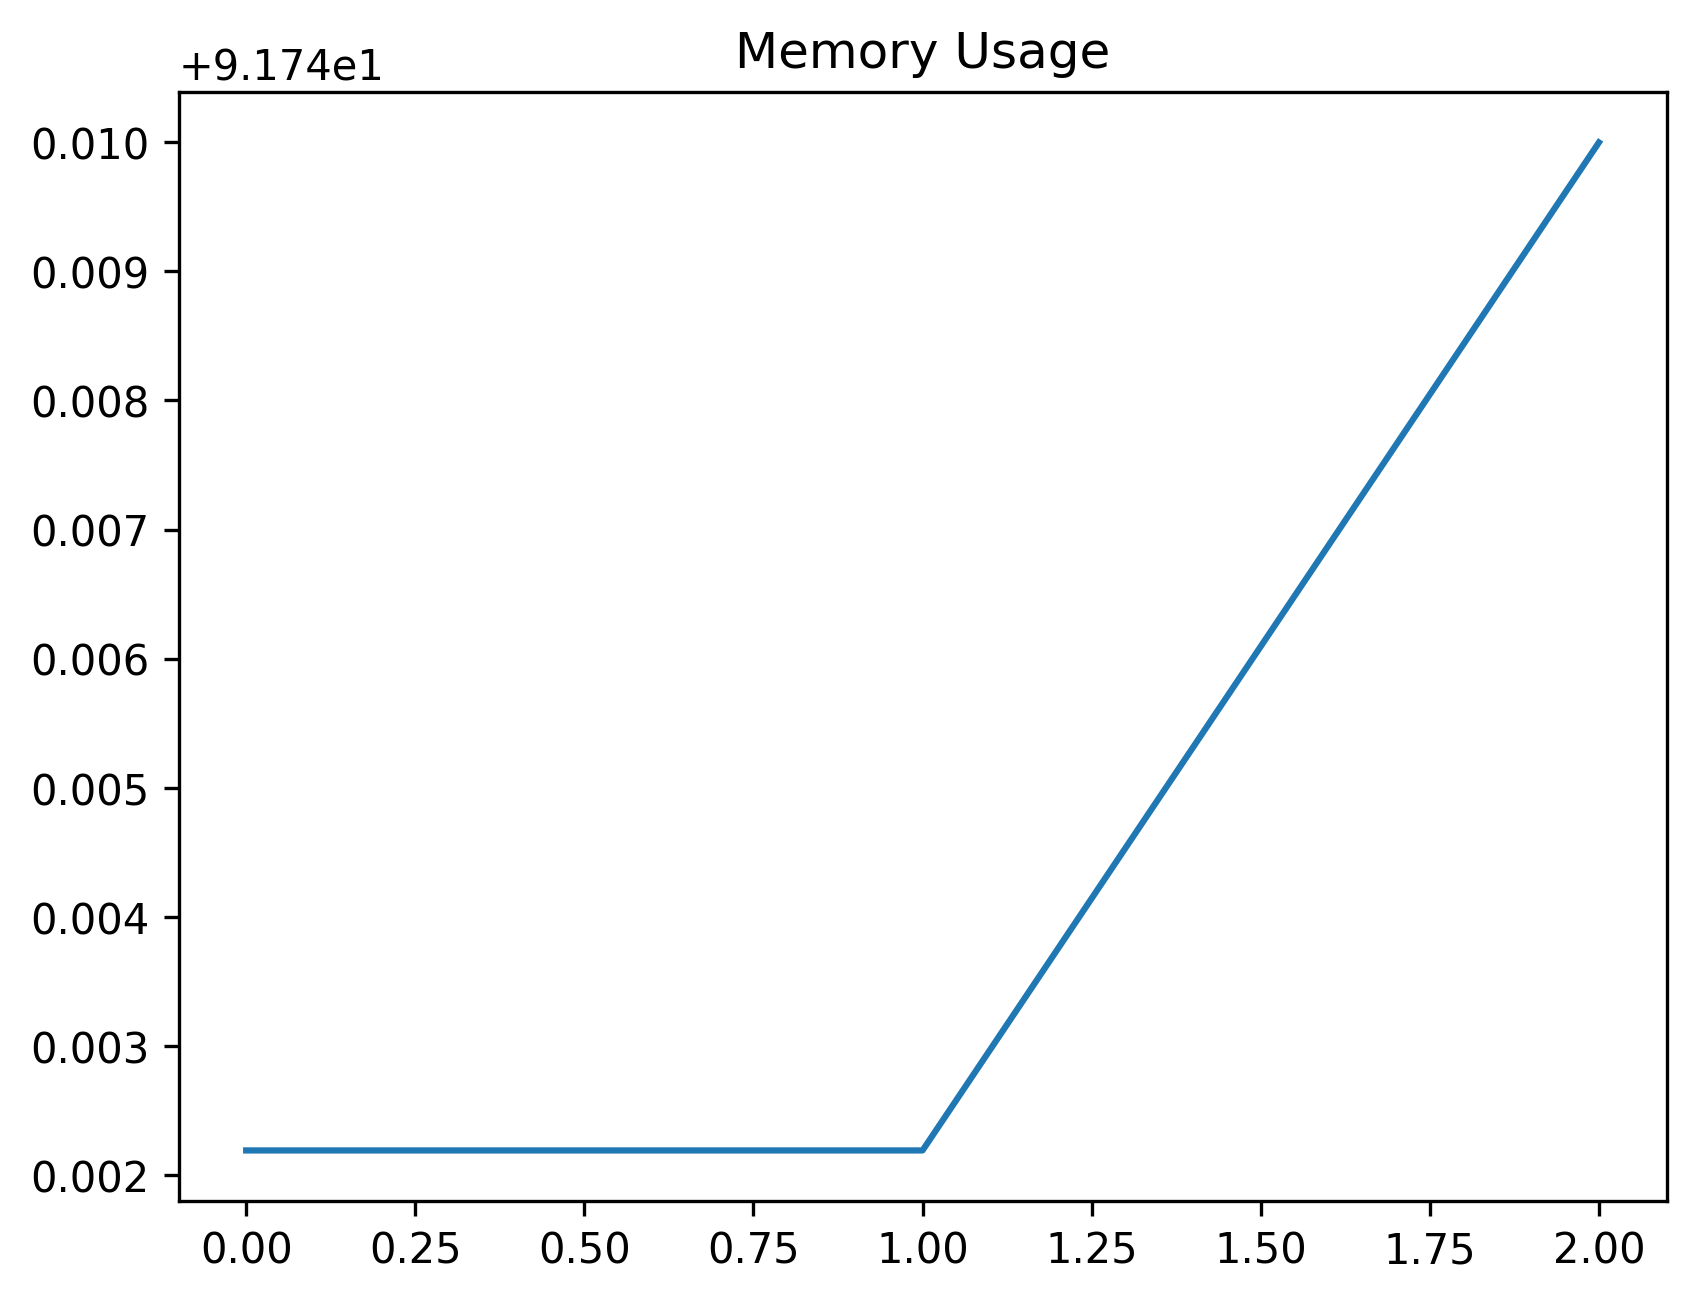

Data behind this chart, as committed beside it:
date_time, name, memory
2024-02-13 09:30:19.004883, start, 91.74
2024-02-13 09:30:22.014788, just_wait, 91.74
2024-02-13 09:30:25.149054, find_element, 91.75
